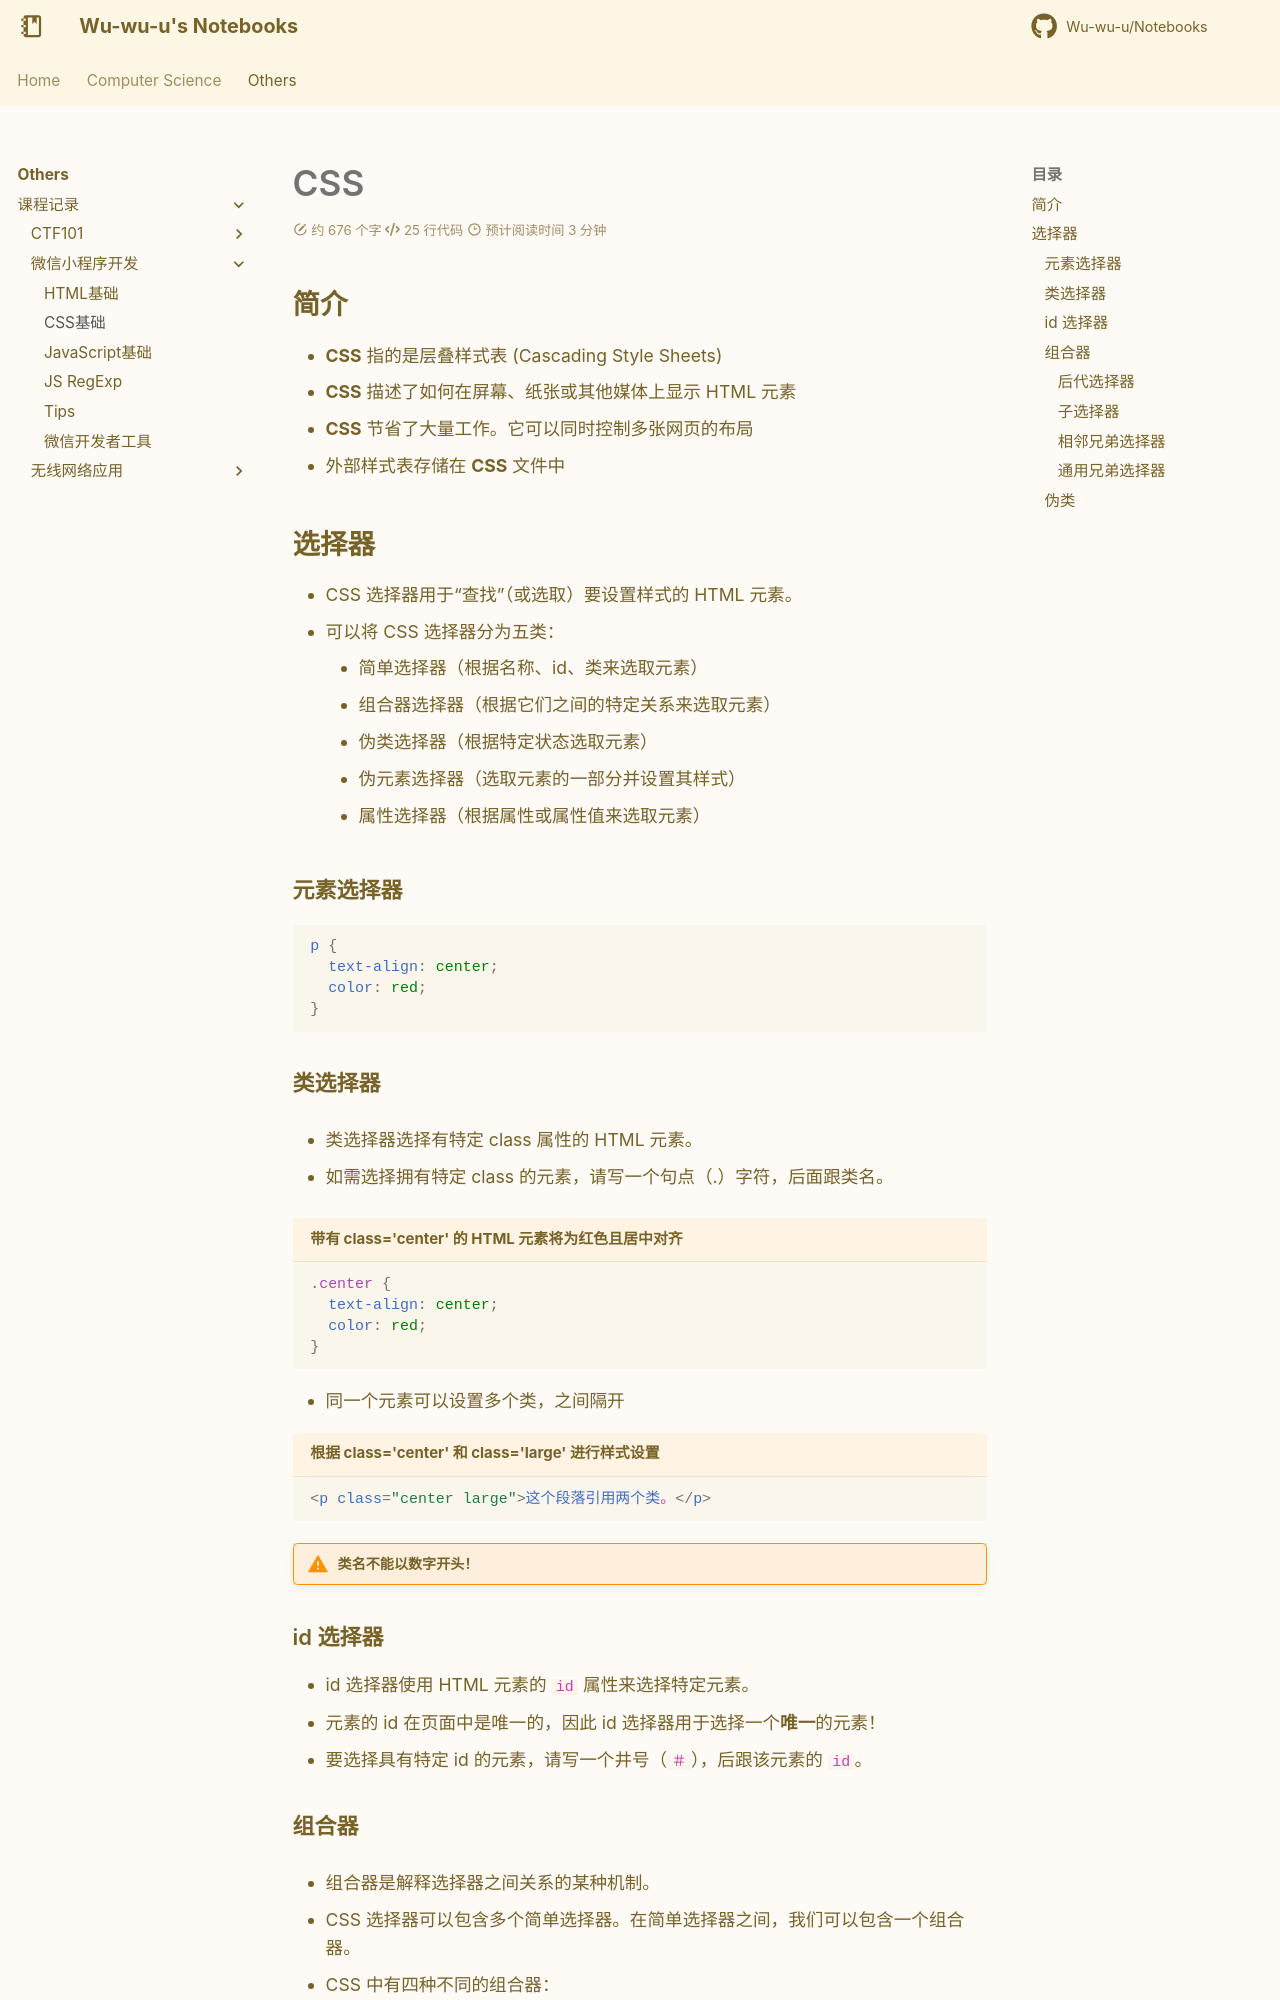

repository: Wu-wu-u/Notebooks · page: others/lessons/WX/css/index.html · generator: mkdocs

# CSS

## 简介

- **CSS** 指的是层叠样式表 (Cascading Style Sheets)  
- **CSS** 描述了如何在屏幕、纸张或其他媒体上显示 HTML 元素  
- **CSS** 节省了大量工作。它可以同时控制多张网页的布局  
- 外部样式表存储在 **CSS** 文件中  

## 选择器

- CSS 选择器用于“查找”（或选取）要设置样式的 HTML 元素。  
- 可以将 CSS 选择器分为五类：  
    - 简单选择器（根据名称、id、类来选取元素）  
    - 组合器选择器（根据它们之间的特定关系来选取元素）  
    - 伪类选择器（根据特定状态选取元素）  
    - 伪元素选择器（选取元素的一部分并设置其样式）  
    - 属性选择器（根据属性或属性值来选取元素）  

### 元素选择器

```css
p {
  text-align: center;
  color: red;
}
```

### 类选择器

- 类选择器选择有特定 class 属性的 HTML 元素。

- 如需选择拥有特定 class 的元素，请写一个句点（.）字符，后面跟类名。

```css title="带有 class='center' 的 HTML 元素将为红色且居中对齐"
.center {
  text-align: center;
  color: red;
}
```

- 同一个元素可以设置多个类，之间隔开  

```css title="根据 class='center' 和 class='large' 进行样式设置"
<p class="center large">这个段落引用两个类。</p>

```

!!! warning "类名不能以数字开头！"
    

### id 选择器
- id 选择器使用 HTML 元素的 `id` 属性来选择特定元素。  
- 元素的 id 在页面中是唯一的，因此 id 选择器用于选择一个**唯一**的元素！  
- 要选择具有特定 id 的元素，请写一个井号（`＃`），后跟该元素的 `id`。
